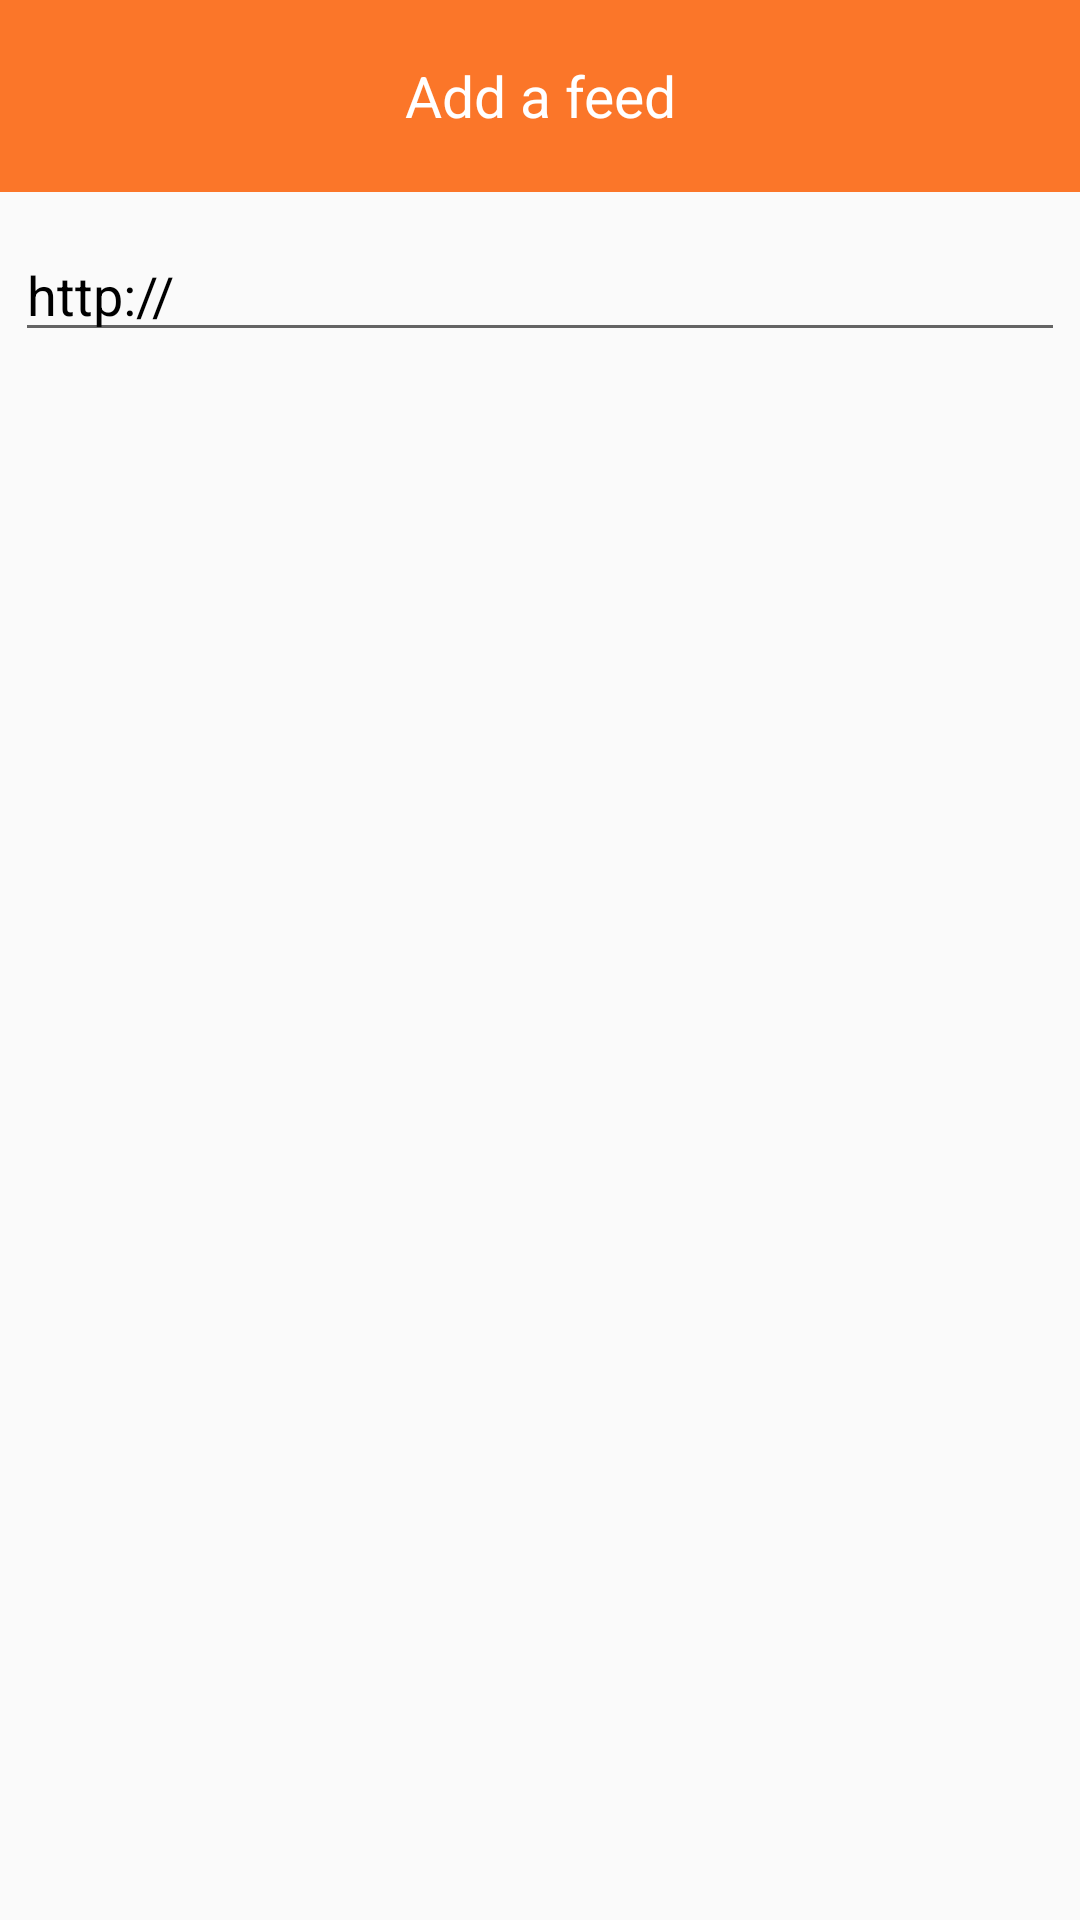

The Android layout XML behind this screen, and the referenced resources:
<!-- AndroidManifest.xml: application theme AppTheme -->
<!-- res/layout/model_newfeed.xml -->
<LinearLayout xmlns:android="http://schemas.android.com/apk/res/android"
    android:orientation="vertical"
    android:layout_width="fill_parent"
    android:layout_height="fill_parent"
    android:weightSum="1">

    <TextView
        android:layout_width="fill_parent"
        android:layout_height="64dp"
        android:scaleType="center"
        android:background="@color/rss"
        android:text="@string/action_newfeed"
        android:gravity="center"
        android:textColor="@android:color/white"
        android:textSize="19sp"
        android:id="@+id/title"/>

    <EditText
        android:id="@+id/model_newfeed_title"
        android:layout_width="fill_parent"
        android:layout_height="wrap_content"
        android:hint="@string/feedtitle"
        android:layout_marginLeft="5dp"
        android:layout_marginRight="5dp"
        android:layout_marginTop="12dp"
        android:inputType="textCapSentences|textNoSuggestions|textWebEditText"
        android:capitalize="sentences"
        android:singleLine="true"
        android:visibility="gone" />

    <EditText
        android:layout_width="fill_parent"
        android:layout_height="wrap_content"
        android:id="@+id/model_newfeed_url"
        android:layout_marginLeft="5dp"
        android:layout_marginTop="12dp"
        android:layout_marginRight="5dp"
        android:hint="@string/feedurl"
        android:layout_marginBottom="12dp"
        android:lines="1"
        android:text="http://"
        android:singleLine="true"
        android:inputType="textUri" />

</LinearLayout>
<!-- resources referenced by this layout -->
<resources>
  <color name="rss">#FB7629</color>
  <string name="action_newfeed">Add a feed</string>
  <string name="feedtitle">Feed name</string>
  <string name="feedurl">Feed addres</string>
  <style name="AppTheme" parent="Theme.AppCompat.Light.DarkActionBar">
          <item name="windowActionModeOverlay">true</item>
          <item name="colorPrimary">@color/rss</item>
          <item name="colorAccent">@color/rss</item>
          <item name="android:textColorPrimary">@android:color/black</item>
          <item name="android:itemTextAppearance">@style/MenuTextAppearance</item>
          <item name="android:actionBarStyle">@style/myActionBar</item>
      </style>
  <style name="MenuTextAppearance">
          <item name="android:textColor">@android:color/black</item>
      </style>
  <style name="myActionBar" parent="Widget.AppCompat.Light.ActionBar.Solid.Inverse">
          <item name="android:background">@color/rss2</item>
          <item name="android:icon">@android:drawable/ic_lock_idle_charging</item>
      </style>
  <color name="rss2">#FF5722</color>
</resources>
